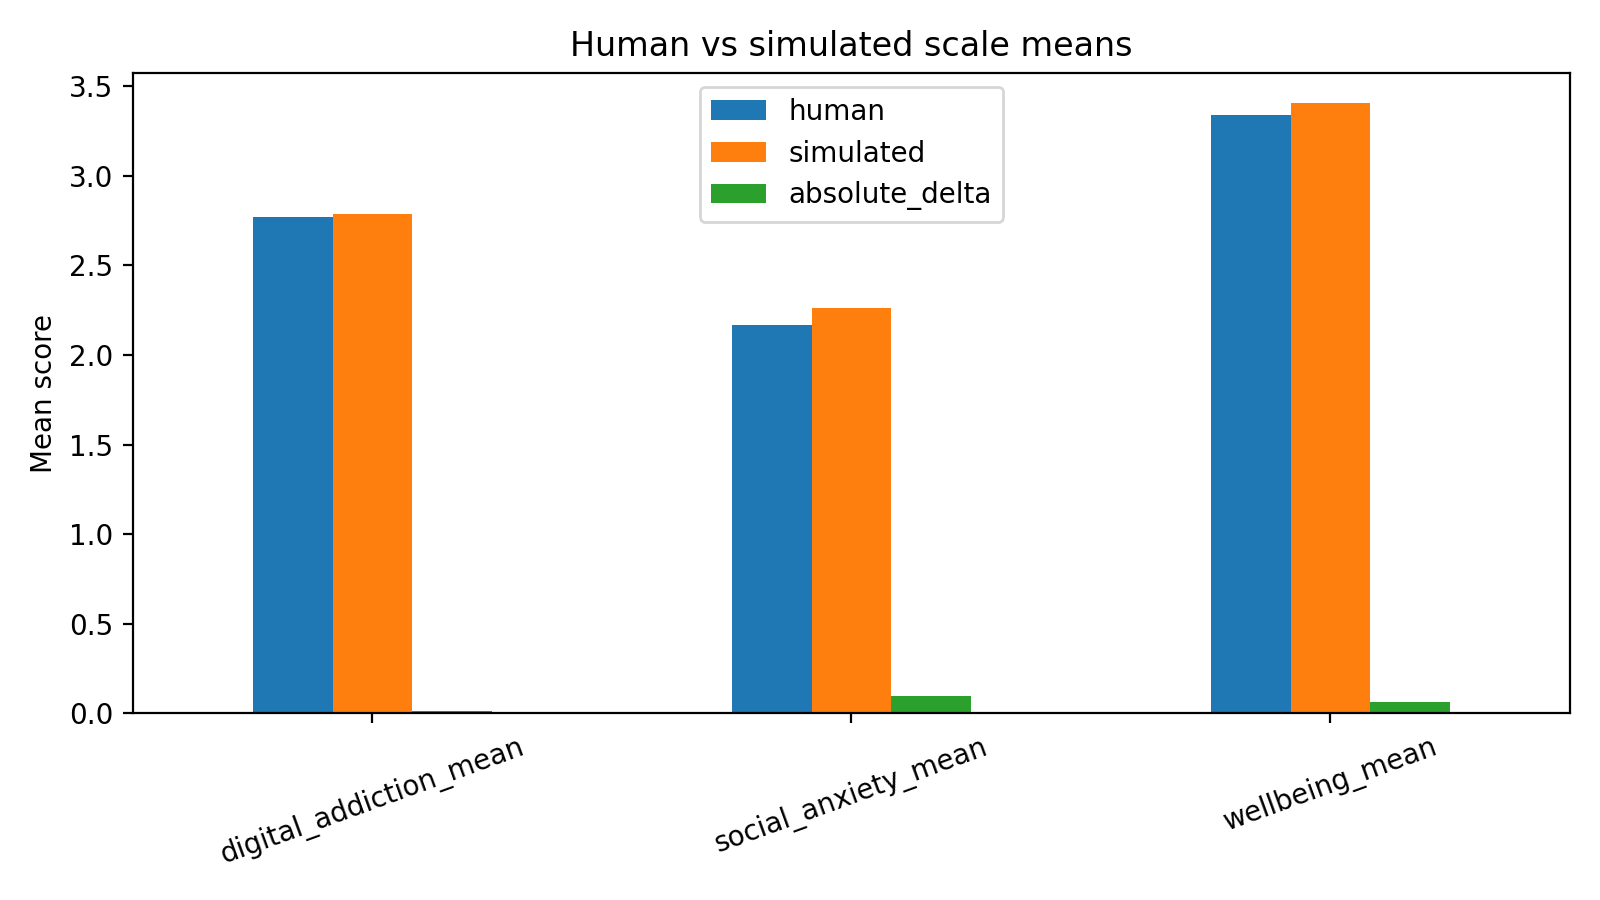

Data behind this chart, as committed beside it:
scale, human, simulated, absolute_delta
digital_addiction_mean, 2.769, 2.784, 0.01471
social_anxiety_mean, 2.165, 2.263, 0.09804
wellbeing_mean, 3.34, 3.404, 0.06434
